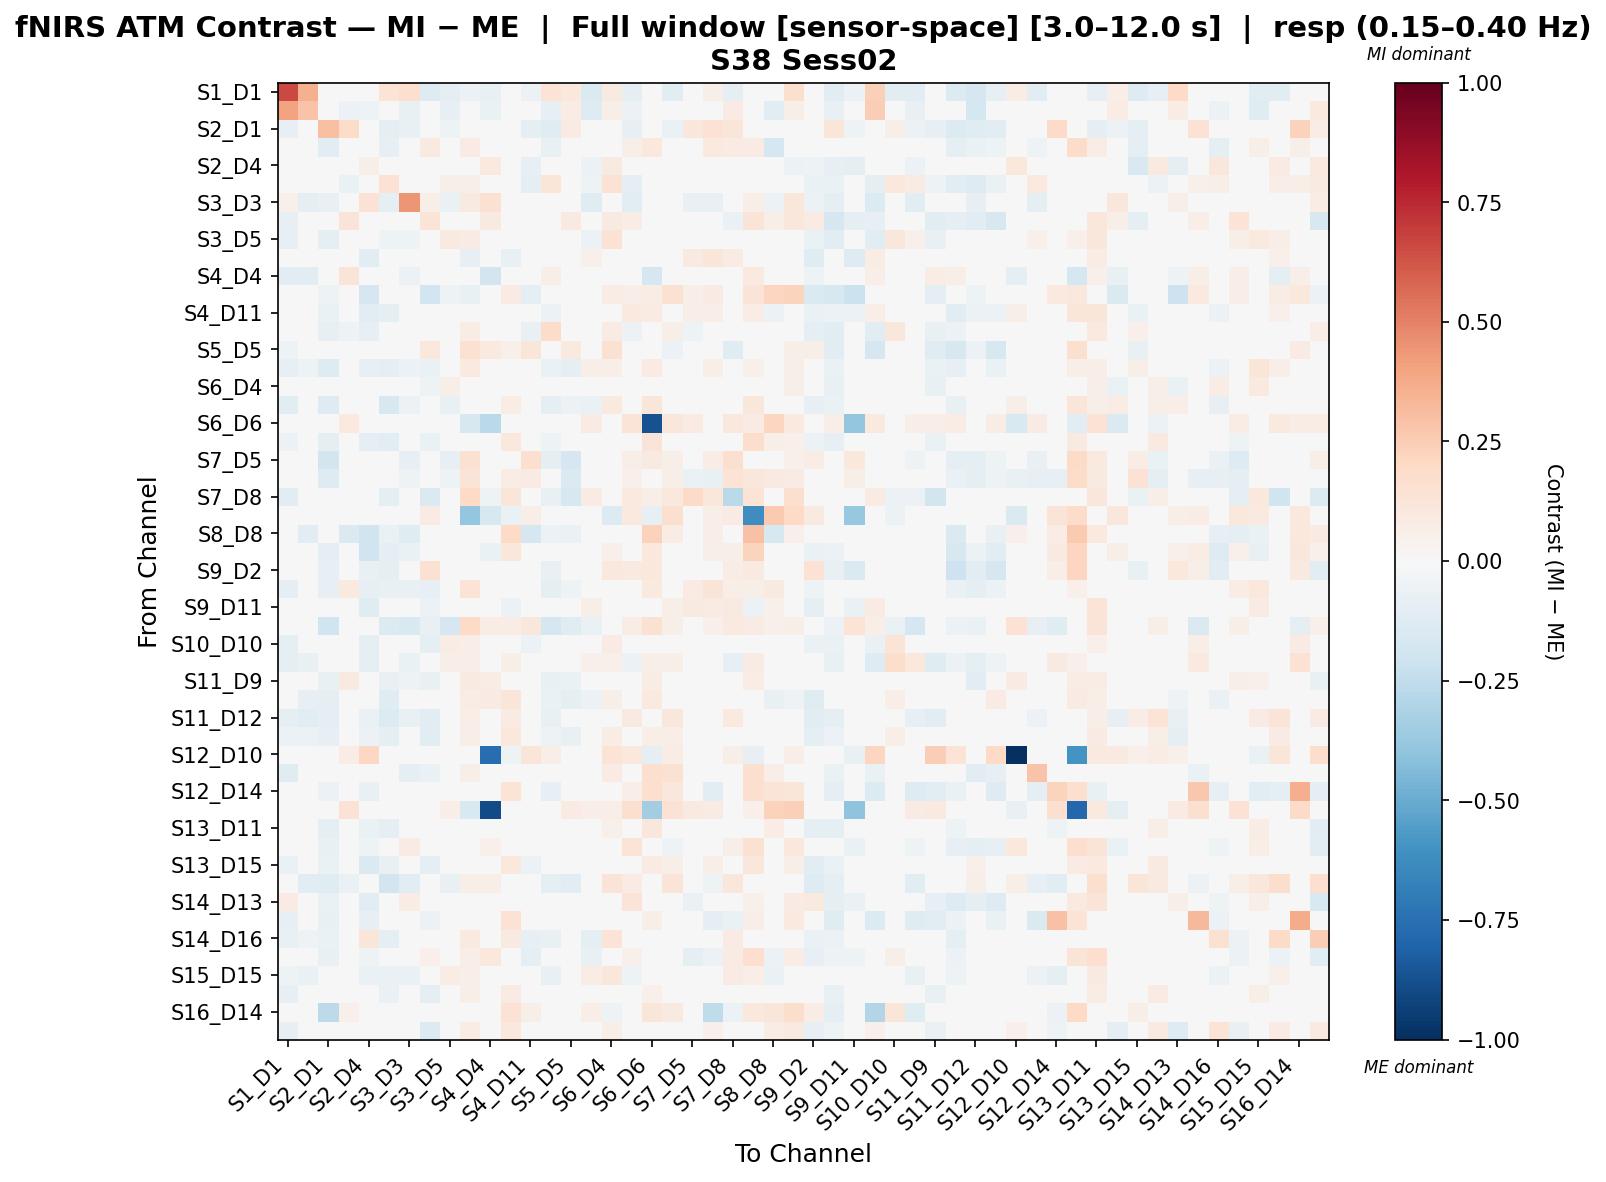

Source data for this figure (header and first rows):
, S1_D1 hbo, S1_D3 hbo, S2_D1 hbo, S2_D2 hbo, S2_D4 hbo, S3_D1 hbo, S3_D3 hbo, S3_D4 hbo, S3_D5 hbo, S4_D2 hbo, S4_D4 hbo, S4_D6 hbo, S4_D11 hbo, S5_D3 hbo, S5_D5 hbo, S5_D7 hbo, S6_D4 hbo, S6_D5 hbo, S6_D6 hbo, S6_D8 hbo, S7_D5 hbo, S7_D7 hbo, S7_D8 hbo
S1_D1 hbo, 0.6572, 0.3573, 0.000655, 0.0, -0.03103, 0.1377, 0.1713, -0.1284, -0.09066, -0.0572, -0.0715, -0.0286, -0.0572, 0.1338, 0.1039, -0.1476, 0.08682, -0.08976, 0.0, -0.1071, 0.0, 0.0554, -0.09497
S1_D3 hbo, 0.4004, 0.2889, -0.01558, -0.05801, -0.05272, -0.02976, -0.07384, -0.03027, -0.08563, -0.04212, -0.06659, -0.04212, -0.02901, -0.08144, 0.07068, -0.1291, 0.06093, -0.05662, 0.0, 0.0, -0.02954, 0.03807, 0.0854
S2_D1 hbo, -0.08454, -0.04105, 0.302, 0.1816, -0.02313, -0.08792, -0.07573, -0.007952, -0.05086, 0.0455, -0.02332, 0.04666, -0.08777, -0.1185, 0.08191, -0.03016, 0.01103, -0.08097, 0.0, -0.06937, 0.1166, 0.1428, 0.125
S2_D2 hbo, 0.0, -0.04264, -0.1137, 0.02796, -0.0461, -0.08592, -0.04124, 0.09076, -0.03983, 0.08562, 0.04826, 0.006757, -0.04277, -0.07398, -0.02439, -0.03172, -0.04332, 0.06124, 0.1074, -0.04356, 0.01197, 0.09498, 0.08031
S2_D4 hbo, -0.03257, -0.009939, 0.009189, 0.0001062, 0.05559, -0.01099, 0.04071, -0.02635, 0.02955, 0.01663, 0.09713, 0.03214, -0.0818, -0.04469, 0.01406, -0.05789, 0.09316, 0.003676, 0.01187, -0.04703, 0.036, 0.04352, 0.04463
S3_D1 hbo, -0.02076, -0.03626, -0.02728, -0.06601, 0.006935, 0.1431, -0.01716, 0.03634, 0.05721, 0.06141, -0.02181, -0.004298, -0.08978, 0.1235, 0.04369, -0.05203, 0.1469, -0.1006, 0.0, -0.03366, -0.007226, 0.007627, -0.02414
S3_D3 hbo, 0.05403, -0.0954, -0.07678, 0.02371, 0.148, -0.08641, 0.4422, 0.05562, -0.06923, 0.08699, 0.1538, 0.02424, -0.04694, 0.0345, 0.04561, -0.1218, -0.0006642, -0.1051, 0.0, 0.0, -0.07041, -0.07041, 0.03542
S3_D4 hbo, -0.0812, -0.01524, -0.01311, 0.1287, -0.0204, -0.02602, -0.00033, 0.1327, 0.01423, 0.009496, 0.08728, -0.03539, 0.04552, -0.02406, 0.08797, -0.0212, 0.09115, 0.07698, -0.01939, -0.02878, -0.04183, -0.02092, -0.06922
S3_D5 hbo, -0.08584, -0.04076, -0.09669, -0.02606, -0.02846, -0.05438, -0.05251, -0.03263, 0.08704, 0.07889, 0.03265, 0.01965, -0.03092, -0.0211, -0.03623, -0.05552, 0.1418, -0.02018, 0.006863, 0.04927, -0.04023, -0.01695, -0.03721
S4_D2 hbo, -0.04086, -0.006757, -0.03224, 0.04399, -0.1133, -0.04262, 0.009122, -0.04871, 0.01579, -0.08156, -0.0125, -0.0733, -0.03597, 0.01666, 0.03576, 0.05358, 0.03362, -0.04758, -0.01403, 0.02446, 0.08913, 0.1181, 0.08592
S4_D4 hbo, -0.1042, -0.1147, -0.02143, 0.1265, 0.01986, -0.01071, -0.062, -0.0005202, 0.003314, 0.03263, -0.1841, -0.01074, 0.02359, 0.06655, 0.04616, 0.02622, 0.01633, 0.02953, -0.1701, 0.04468, 0.03397, 0.04178, 0.01863
S4_D6 hbo, 0.0, -0.01447, -0.0524, 0.04555, -0.1663, -0.03626, 0.006814, -0.192, -0.05282, -0.072, -0.04971, 0.08187, -0.09272, -0.02196, 0.00715, -0.008806, 0.07081, 0.0694, 0.07799, 0.1534, 0.05507, 0.08358, -0.02743
S4_D11 hbo, -0.0145, -0.02118, -0.06748, 0.01634, -0.1109, -0.0925, -0.02901, 0.02909, -0.03867, 0.03482, 0.02075, 0.02973, -0.03929, -0.05966, 0.03151, 0.01636, 0.01544, 0.09428, 0.07879, -0.001551, 0.0597, 0.06394, 0.04038
S5_D3 hbo, -0.03859, -0.0227, -0.08489, -0.05388, -0.0811, 0.009163, 0.01462, -0.02547, 0.04124, 0.07526, 0.02215, 0.01596, -0.07257, 0.1864, -0.004903, -0.02855, 0.08251, -0.0561, 0.0, 0.0568, -0.05165, -0.01328, -0.029
S5_D5 hbo, -0.05078, 0.0181, -0.01893, 0.04846, 0.04, -0.008724, -0.005476, 0.1043, 0.01901, 0.1489, 0.1015, 0.05271, 0.121, -0.03186, 0.09831, -0.03484, 0.1487, -0.02892, 0.0, -0.06165, -0.02406, -0.005917, -0.125
S5_D7 hbo, -0.08553, -0.05373, -0.1288, -0.008795, -0.08474, -0.101, -0.05628, -0.06533, -0.03442, 0.09977, 0.03705, -0.005824, 0.03145, -0.06754, -0.08797, 0.06453, 0.064, -0.001622, 0.07833, 0.04818, 0.03389, 0.0563, 0.04789
S6_D4 hbo, -0.03137, -0.02376, -0.03481, -0.0366, -0.0215, -0.007097, -0.01609, -0.05379, 0.05524, 0.03694, 0.004589, 0.04023, -0.02439, -0.03038, 0.03785, -0.02551, -0.03899, 0.04476, 0.01851, 0.005229, -0.01247, 0.0378, -0.008324
S6_D5 hbo, -0.1081, -0.02641, -0.1279, 0.01784, -0.04116, -0.1599, -0.05957, -0.02778, -0.07383, 0.01503, 0.04796, 0.07687, 0.02989, -0.09608, -0.05924, -0.06567, 0.09975, 0.02073, 0.1239, 0.03798, 0.04591, 0.04591, 0.04804
S6_D6 hbo, 0.0, 0.0, 0.0, 0.09498, 0.03738, 0.0, 0.0, -0.02, 0.0072, -0.1623, -0.2734, -0.04072, -0.01807, 0.0144, 0.0, 0.08135, 0.03673, 0.1268, -0.8718, 0.1153, 0.08058, 0.02851, 0.1066
S6_D8 hbo, -0.05977, 0.0, -0.09087, -0.01898, -0.09773, -0.1107, -0.008007, -0.0634, -0.03614, 0.01488, 0.01793, 0.1032, -0.03173, -0.05465, -0.03389, -0.02642, 0.01712, 0.01375, 0.1301, 0.02335, 0.03596, 0.03596, 0.04744
S7_D5 hbo, 0.0, -0.04652, -0.1865, 0.04523, 0.03382, -0.03891, -0.08091, -0.04623, -0.08514, 0.1535, -0.02452, 0.01818, 0.1622, -0.09275, -0.1692, -0.0006034, -0.04208, 0.06983, 0.09122, 0.06088, -0.04551, 0.07651, 0.1594
S7_D7 hbo, 0.02029, -0.01624, -0.132, 0.04108, 0.03143, -0.02328, -0.05256, -0.03761, -0.05149, 0.1307, -0.03042, 0.07601, 0.0803, -0.04764, -0.1473, 0.02405, 0.04853, 0.05214, 0.04544, 0.05964, -0.06802, -0.07129, 0.1388
S7_D8 hbo, -0.1035, 0.03355, -0.01449, 0.04454, 0.003121, -0.09324, -0.005306, -0.1452, -0.03126, 0.1998, -0.05188, 0.1237, 0.0005642, -0.07639, -0.1588, 0.08476, 0.01009, 0.09621, 0.06371, 0.1042, 0.1943, 0.1134, -0.2721
S8_D6 hbo, 0.0, 0.01461, 0.0, 0.02921, -0.03315, -0.02622, 0.0, 0.07959, -0.04982, -0.3869, -0.1599, -0.06532, 0.0603, 0.02453, 0.0, 0.01797, -0.1377, 0.09943, -0.08576, 0.1584, 0.007303, 0.05842, 0.08033
S8_D8 hbo, 0.0, -0.1078, -0.0407, -0.1473, -0.2004, -0.06412, -0.1234, 0.02805, -0.04693, -0.008477, -0.04888, 0.2006, -0.171, -0.05788, -0.06412, 0.004768, -0.03802, 0.01126, 0.227, 0.07227, -0.01932, 0.06492, 0.004003
S8_D15 hbo, 0.02564, -0.03125, -0.09668, -0.03461, -0.1967, -0.08762, -0.06642, 0.02591, -0.02275, -0.0357, -0.06491, 0.1101, -0.005155, -0.03188, 0.03552, -0.01052, 0.05389, 0.01012, 0.1093, 0.03309, 0.02547, 0.05598, 0.05731
S9_D2 hbo, -0.03497, -0.03087, -0.07939, 0.04143, -0.0776, -0.09609, -0.02056, 0.15, -0.03254, -0.04209, -0.03036, 0.03283, -0.02604, -0.07368, 0.003879, -0.04605, 0.1048, 0.09172, 0.1019, 0.01859, 0.02066, 0.008309, 0.07215
S9_D9 hbo, -0.09452, -0.04493, -0.08564, 0.09797, -0.08095, -0.07601, -0.07476, -0.08175, -0.04884, 0.1391, -0.008639, 0.03987, -0.03597, -0.09664, -0.05303, -0.0214, 0.04632, -0.004354, 0.1009, 0.0262, 0.08432, 0.1299, 0.06756
S9_D11 hbo, -0.03121, 0.0, -0.04539, 0.04037, -0.12, -0.03639, 0.0, -0.06227, -0.005954, -0.02647, -0.0193, -0.05725, -0.04541, -0.006319, 0.0, 0.06199, 0.04259, 0.006061, -0.02148, 0.05567, 0.09349, 0.08529, 0.09216
S10_D9 hbo, 0.02786, -0.01415, -0.1955, 0.00871, 0.01984, -0.1402, -0.1502, -0.07337, -0.1676, 0.2011, 0.07068, 0.07068, 0.1118, -0.1679, -0.1219, -0.06554, 0.01582, 0.07665, 0.1512, 0.05988, 0.008109, 0.05131, 0.1001
S10_D10 hbo, -0.08744, -0.01965, -0.03205, 0.009818, -0.09624, -0.01342, -0.0334, -0.09846, 0.07434, 0.06294, 0.0, 0.02631, -0.0617, -0.001597, -0.01297, 0.03119, 0.08274, -0.03754, 0.02907, 0.04407, 0.01283, 0.02366, -0.04776
S10_D12 hbo, -0.0906, -0.07172, -0.002936, 0.002541, -0.09173, 0.04106, -0.06503, -0.03555, 0.06247, 0.06283, 0.0, 0.05469, -0.01563, -0.002377, 0.001207, 0.05079, 0.05059, -0.05633, 0.05676, 0.0588, -0.0145, -0.01172, -0.07967
S11_D9 hbo, -0.04198, -0.04711, -0.07797, 0.09097, -0.01472, -0.07215, -0.05012, -0.07776, -0.04109, 0.08702, 0.07552, 0.01468, 0.02963, -0.07127, -0.06877, -0.04613, 0.03765, 0.02723, 0.07466, 0.03352, 0.001229, 0.01495, 0.007944
S11_D11 hbo, -0.04589, -0.08106, -0.09307, 0.03037, -0.03976, -0.1187, -0.0402, -0.03918, -0.008774, 0.07198, 0.08365, 0.1232, -0.03122, -0.06477, -0.09654, -0.05549, 0.06181, -0.04518, 0.09538, 0.04282, 0.003992, 0.005791, 0.02639
S11_D12 hbo, -0.08875, -0.1122, -0.0872, -0.001643, -0.06923, -0.1375, -0.07635, -0.1062, -0.003062, 0.0677, 0.0235, 0.08246, -0.004636, -0.07578, -0.03095, -0.02177, 0.03658, 0.08701, 0.03662, 0.1141, 0.03039, 0.02446, 0.09722
S11_D13 hbo, -0.0561, -0.05903, -0.08194, 0.02901, -0.0611, -0.09519, -0.04885, -0.1058, 0.01837, 0.06073, 0.04869, 0.1017, -0.02002, -0.05052, -0.07141, -0.03271, 0.07558, 0.008981, 0.06468, 0.06823, 0.01143, 0.01383, 0.003856
S12_D10 hbo, 0.02899, -0.0004306, 0.02397, 0.0711, 0.2067, 0.02943, -0.001292, 0.02397, 0.0, -0.04199, -0.7638, -0.05099, 0.1194, 0.0656, 0.0, 0.04241, 0.1391, 0.1073, -0.09819, 0.07421, 0.04661, 0.03441, 0.05722
S12_D12 hbo, -0.1194, -0.04342, -0.02701, -0.03262, -0.02604, -0.007728, -0.08748, -0.0644, 0.03905, 0.06165, -0.0005953, 0.02802, -0.04078, -0.03741, -0.04423, 0.04075, 0.08261, -0.005387, 0.1634, 0.1539, 0.03343, 0.04248, 0.01336
S12_D14 hbo, -0.0488, -0.04999, -0.05695, -0.01339, -0.07654, -0.02071, -0.04999, -0.01952, -0.04482, 0.0, 0.0, 0.1332, 0.03553, -0.08535, -0.006263, 0.003402, 0.0, 0.06491, 0.1693, 0.1147, -0.04999, -0.1125, -0.03416
S13_D6 hbo, 0.0, 0.0, 0.02421, 0.1483, -0.0001954, 0.0, 0.0, 0.002306, 0.06278, -0.1531, -0.8961, 0.03502, -0.02467, 0.0, 0.07892, 0.06743, 0.06565, 0.1632, -0.3461, 0.1446, 0.08877, 0.08228, 0.03386
S13_D11 hbo, -0.03435, 0.0, -0.09765, 0.04207, -0.0692, -0.0932, 0.0, -0.02763, -0.001264, 0.04856, -0.002026, 0.009107, 0.01927, -0.03345, -0.02132, -0.01737, 0.05429, 0.01162, 0.1108, 0.0123, 0.03257, 0.03908, 0.03817
S13_D13 hbo, 0.02658, 0.03198, -0.07387, -0.001653, -0.05076, -0.02989, 0.07951, 0.02086, 0.002983, 0.006292, 0.05384, -0.004808, -0.0009951, -0.02716, -0.03512, -0.02088, -0.02626, 0.1334, 0.002285, -0.05018, -0.03339, -0.0001821, 0.05523
S13_D15 hbo, -0.06778, 0.0, -0.06759, -0.02781, -0.1419, -0.07452, -0.01788, -0.09162, 0.025, 0.01861, -0.01404, 0.1067, -0.0588, -0.03213, -0.01788, 0.03767, 0.0445, 0.0009655, 0.07988, 0.06747, 0.03215, 0.06305, -0.02
S14_D12 hbo, -0.04914, -0.1157, -0.1227, -0.06461, 0.03237, -0.18, -0.1055, 0.01747, -0.07429, 0.06307, 0.06876, 0.04149, 0.0233, -0.08833, -0.1098, -0.04862, 0.1324, 0.07978, 0.0343, 0.1298, -0.04595, -0.05297, 0.1117
S14_D13 hbo, 0.08481, 0.04545, -0.06295, 0.0377, -0.1055, -0.03986, 0.07714, -0.04591, 0.01517, 0.02311, -0.003997, -0.04521, 0.04209, -0.005985, 0.0004849, -0.01493, 0.04119, 0.1317, -0.001491, 0.008535, -0.06779, -0.01915, 0.03748
S14_D14 hbo, -0.0822, -0.03943, -0.07504, -0.009016, -0.08123, -0.04934, -0.03867, -0.05494, -0.006169, 0.01822, 0.009886, 0.1439, 0.01623, -0.04463, -0.04161, 0.001728, 0.02854, -0.02858, 0.0549, 0.02252, -0.03867, -0.08702, -0.06383
S14_D16 hbo, -0.07715, -0.05418, -0.06732, -0.03885, 0.1226, -0.08946, -0.02362, 0.01729, 0.02008, 0.1006, 0.04037, 0.0919, -0.07917, -0.07742, -0.0371, -0.08794, 0.1404, -0.03143, 0.01144, -0.02862, -0.005041, 0.006056, 0.08551
S15_D13 hbo, -0.01576, 0.0, -0.07766, -0.00403, -0.05269, -0.04974, 0.0, 0.05439, 0.04415, 0.06959, 0.1092, 0.02962, -0.1005, -0.02127, 0.001061, -0.07158, 0.03059, 0.05222, 0.03004, -0.04656, -0.09105, -0.0613, 0.08443
S15_D15 hbo, -0.05438, -0.06396, -0.0351, 0.02181, -0.06927, -0.06416, -0.06855, 0.01756, 0.07496, 0.06008, -0.008792, 0.04614, -0.002656, -0.07207, 0.0139, 0.07451, 0.1165, -0.05121, 0.02272, 0.003873, 0.04682, 0.04764, 0.08524
S15_D16 hbo, -0.07815, -0.00904, -0.03206, -0.01721, -0.03497, -0.06275, -0.01129, -0.08822, 0.03673, 0.0617, -0.02045, 0.08334, -0.01139, -0.02507, -0.007892, 0.03833, 0.03111, -0.01528, 0.05318, 0.007891, 0.03582, 0.01725, -0.003309
S16_D14 hbo, -0.04644, -0.00521, -0.2641, 0.05347, -0.04644, 0.04192, 0.0, -0.009733, 0.001817, 0.0, 0.01337, 0.1441, 0.05867, 0.01926, 0.03752, 0.06376, -0.05124, 0.01712, 0.1173, 0.08948, 0.0, -0.2562, -0.05573
S16_D16 hbo, -0.08315, -0.002169, -0.04224, 0.02062, 0.02002, -0.04985, 0.01707, -0.1369, 0.02091, 0.07292, 0.01231, 0.1057, -0.03124, -0.03581, -0.01522, -0.04472, 0.06982, 0.02465, 0.04892, 0.007396, 0.04457, 0.05442, 0.005703
